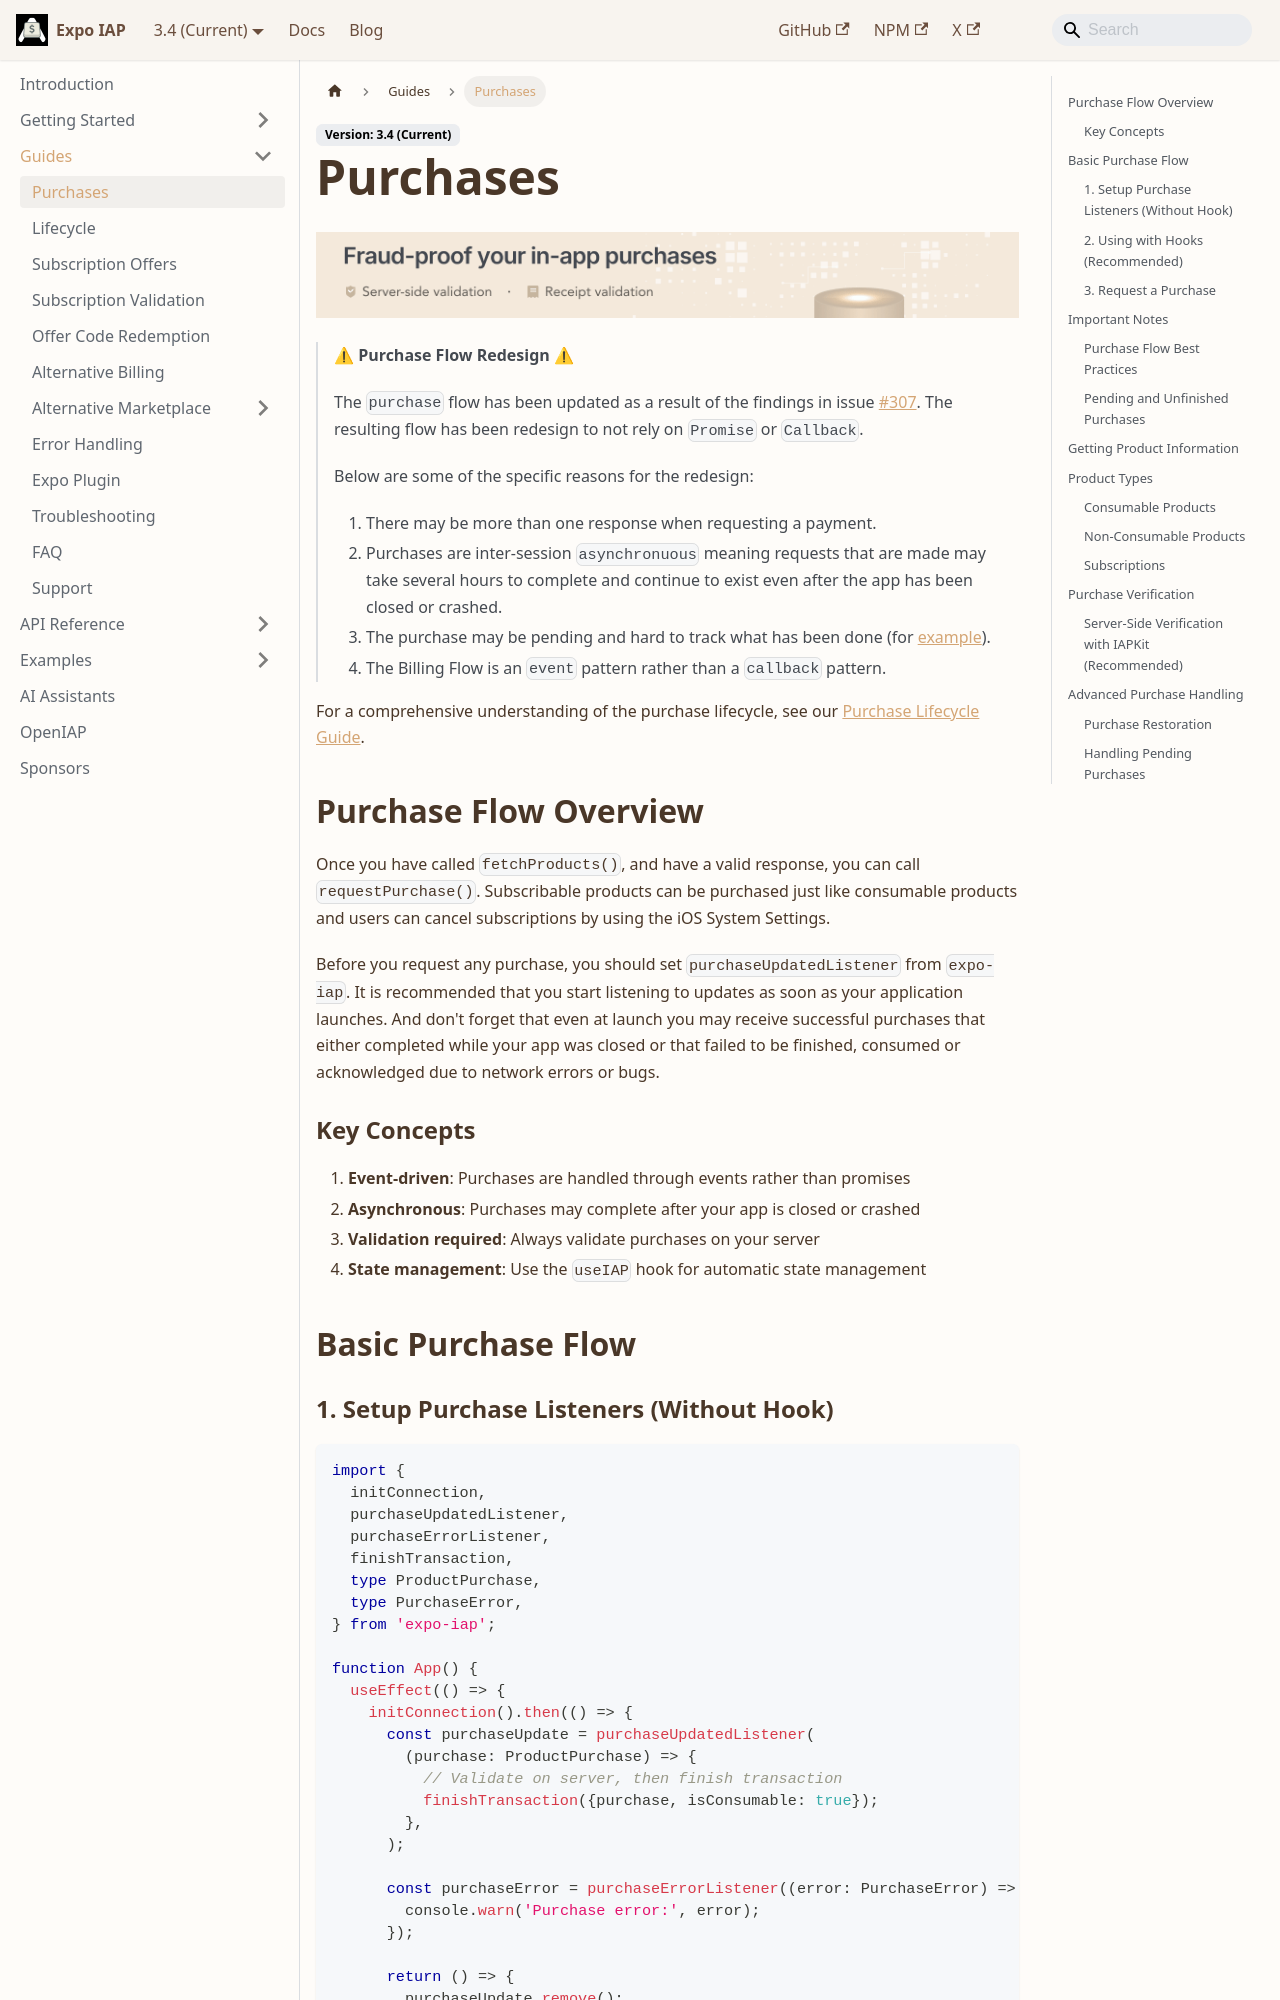

repository: hyochan/expo-iap · page: guides/purchases/index.html · generator: docusaurus

---
title: Purchases
sidebar_label: Purchases
sidebar_position: 2
---

import IapKitBanner from "@site/src/uis/IapKitBanner";
import IapKitLink from "@site/src/uis/IapKitLink";

# Purchases

<IapKitBanner />

> :warning: **Purchase Flow Redesign** :warning:
>
> The `purchase` flow has been updated as a result of the findings in issue [#307](https://github.com/hyochan/react-native-iap/issues/307). The resulting flow has been redesign to not rely on `Promise` or `Callback`.
>
> Below are some of the specific reasons for the redesign:
>
> 1. There may be more than one response when requesting a payment.
> 2. Purchases are inter-session `asynchronuous` meaning requests that are made may take several hours to complete and continue to exist even after the app has been closed or crashed.
> 3. The purchase may be pending and hard to track what has been done (for [example](https://github.com/hyochan/react-native-iap/issues/307)).
> 4. The Billing Flow is an `event` pattern rather than a `callback` pattern.

For a comprehensive understanding of the purchase lifecycle, see our [Purchase Lifecycle Guide](./lifecycle).

## Purchase Flow Overview

Once you have called `fetchProducts()`, and have a valid response, you can call `requestPurchase()`. Subscribable products can be purchased just like consumable products and users can cancel subscriptions by using the iOS System Settings.

Before you request any purchase, you should set `purchaseUpdatedListener` from `expo-iap`. It is recommended that you start listening to updates as soon as your application launches. And don't forget that even at launch you may receive successful purchases that either completed while your app was closed or that failed to be finished, consumed or acknowledged due to network errors or bugs.

### Key Concepts

1. **Event-driven**: Purchases are handled through events rather than promises
2. **Asynchronous**: Purchases may complete after your app is closed or crashed
3. **Validation required**: Always validate purchases on your server
4. **State management**: Use the `useIAP` hook for automatic state management

## Basic Purchase Flow
